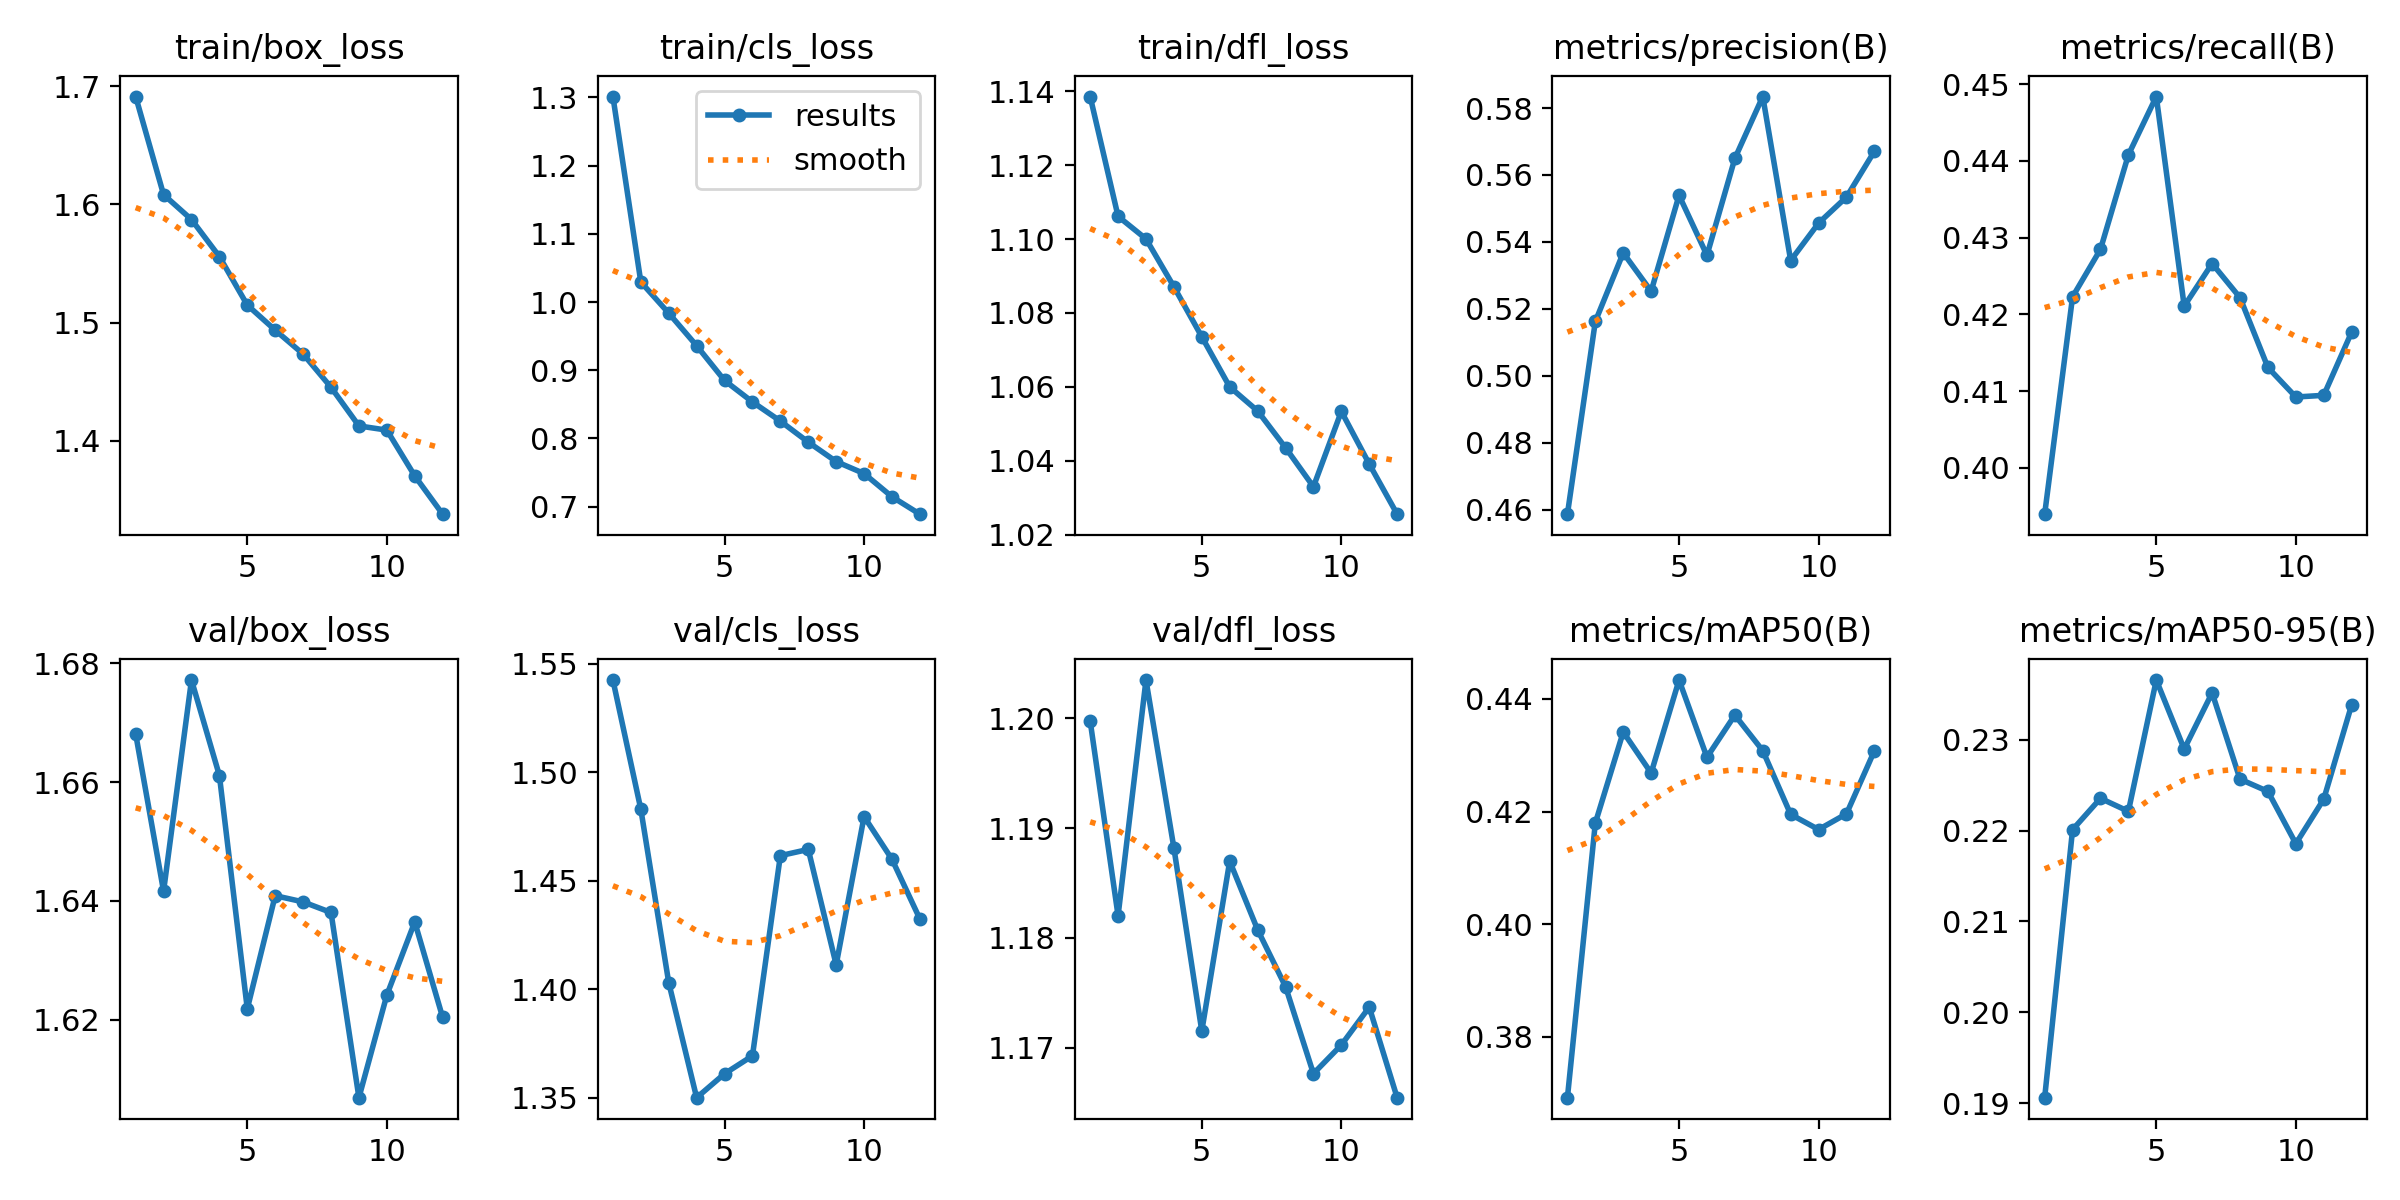

Source data for this figure (header and first rows):
epoch, time, train/box_loss, train/cls_loss, train/dfl_loss, metrics/precision(B), metrics/recall(B), metrics/mAP50(B), metrics/mAP50-95(B), val/box_loss, val/cls_loss, val/dfl_loss, lr/pg0, lr/pg1, lr/pg2
1, 160, 1.691, 1.301, 1.139, 0.4587, 0.394, 0.3692, 0.1906, 1.668, 1.543, 1.2, 0.0002767, 0.0002767, 0.0002767
2, 298.9, 1.608, 1.029, 1.106, 0.5162, 0.4223, 0.4179, 0.2201, 1.642, 1.483, 1.182, 0.0005086, 0.0005086, 0.0005086
3, 440.6, 1.587, 0.9837, 1.1, 0.5367, 0.4285, 0.4341, 0.2235, 1.677, 1.403, 1.204, 0.0006947, 0.0006947, 0.0006947
4, 582, 1.556, 0.9359, 1.087, 0.5253, 0.4408, 0.4268, 0.2221, 1.661, 1.35, 1.188, 0.0006268, 0.0006268, 0.0006268
5, 724, 1.515, 0.885, 1.074, 0.5539, 0.4484, 0.4433, 0.2366, 1.622, 1.361, 1.172, 0.0005581, 0.0005581, 0.0005581
6, 865.9, 1.494, 0.8535, 1.06, 0.536, 0.4211, 0.4296, 0.229, 1.641, 1.369, 1.187, 0.0004894, 0.0004894, 0.0004894
7, 1007, 1.473, 0.8254, 1.053, 0.5649, 0.4266, 0.4371, 0.2352, 1.64, 1.462, 1.181, 0.0004207, 0.0004207, 0.0004207
8, 1149, 1.445, 0.7946, 1.044, 0.5834, 0.4222, 0.4308, 0.2257, 1.638, 1.464, 1.176, 0.0003519, 0.0003519, 0.0003519
9, 1290, 1.413, 0.7661, 1.033, 0.5344, 0.4131, 0.4195, 0.2243, 1.607, 1.411, 1.168, 0.0002832, 0.0002832, 0.0002832
10, 1433, 1.409, 0.7485, 1.053, 0.5456, 0.4092, 0.4168, 0.2186, 1.624, 1.48, 1.17, 0.0002145, 0.0002145, 0.0002145
11, 1577, 1.37, 0.7145, 1.039, 0.5534, 0.4094, 0.4196, 0.2235, 1.636, 1.46, 1.174, 0.0001458, 0.0001458, 0.0001458
12, 1721, 1.338, 0.6889, 1.026, 0.5671, 0.4177, 0.4308, 0.2338, 1.62, 1.432, 1.165, 7.70525e-05, 7.70525e-05, 7.70525e-05
